Run: headless pygame with SDL's dummy video driver; simulated clock (each Clock.tick advances the game by its frame time, no real sleeping); random seed 0; keys injected as events and as key.get_pressed() state; no mouse input.
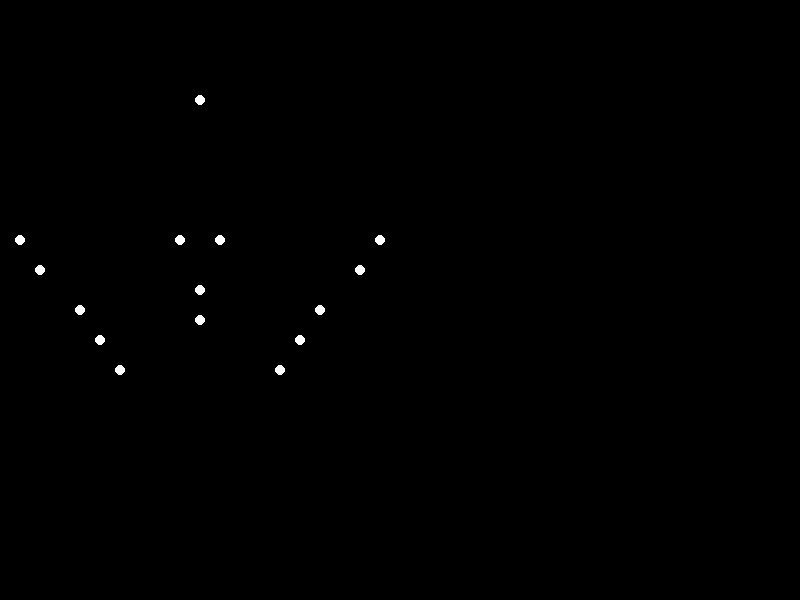
Frame 1 of 4 · flips 1–60 · no input
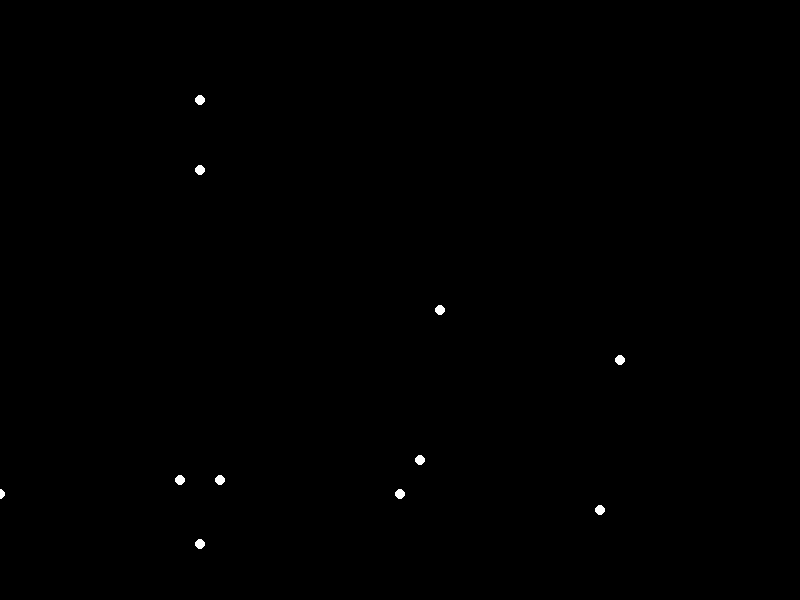
Frame 2 of 4 · flips 61–180 · tapped SPACE, RETURN · held RIGHT (→), D
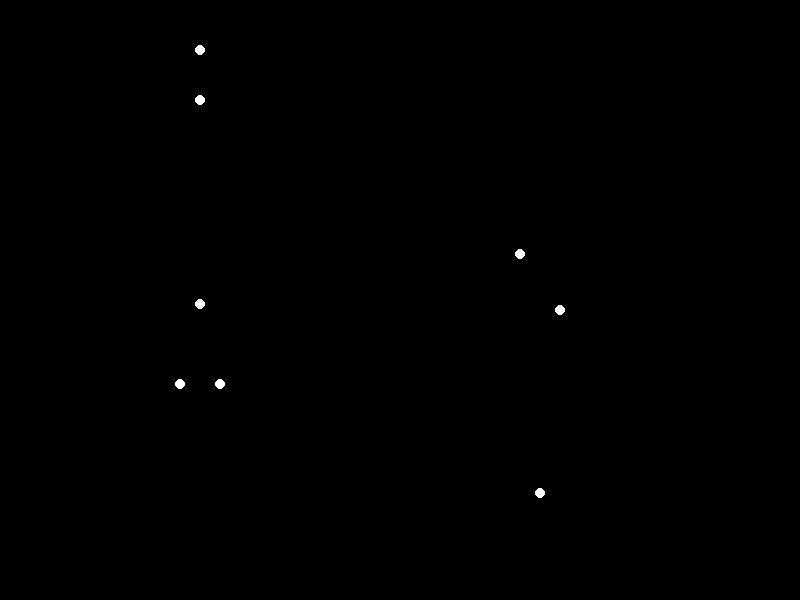
Frame 3 of 4 · flips 181–300 · held DOWN (↓), S
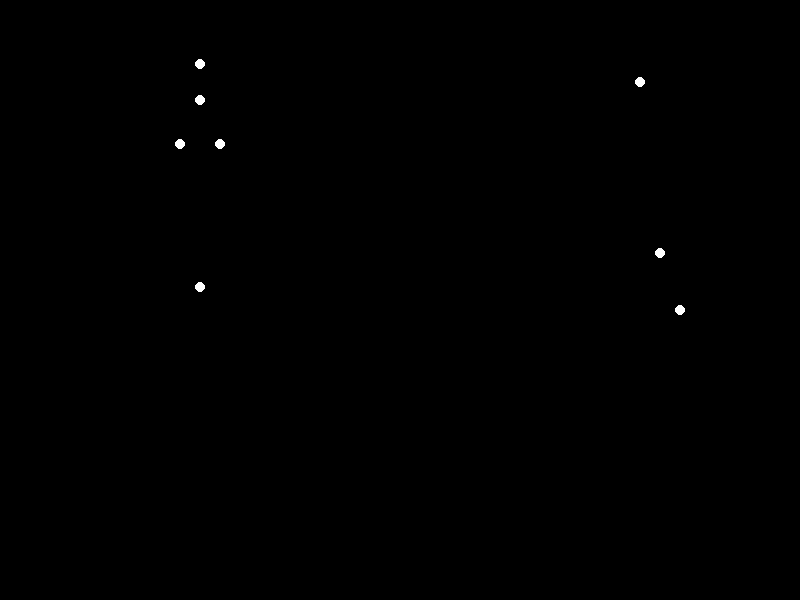
Frame 4 of 4 · flips 301–420 · held LEFT (←), A, UP (↑), W

The pygame program that drew these frames:


import pygame
import math

# Window dimensions
WIDTH, HEIGHT = 800, 600

# Point-light positions and velocities
point_lights = [
    {"x": 200, "y": 100, "vx": 0, "vy": 0},  # Head
    {"x": 220, "y": 120, "vx": 0, "vy": 2},  # Right shoulder
    {"x": 180, "y": 120, "vx": 0, "vy": 2},  # Left shoulder
    {"x": 240, "y": 150, "vx": 2, "vy": 2},  # Right elbow
    {"x": 160, "y": 150, "vx": -2, "vy": 2},  # Left elbow
    {"x": 260, "y": 180, "vx": 2, "vy": 1},  # Right wrist
    {"x": 140, "y": 180, "vx": -2, "vy": 1},  # Left wrist
    {"x": 200, "y": 200, "vx": 0, "vy": 2},  # Spine
    {"x": 220, "y": 250, "vx": 1, "vy": 2},  # Right hip
    {"x": 180, "y": 250, "vx": -1, "vy": 2},  # Left hip
    {"x": 240, "y": 280, "vx": 1, "vy": 1},  # Right knee
    {"x": 160, "y": 280, "vx": -1, "vy": 1},  # Left knee
    {"x": 260, "y": 310, "vx": 1, "vy": 0},  # Right ankle
    {"x": 140, "y": 310, "vx": -1, "vy": 0},  # Left ankle
    {"x": 200, "y": 350, "vx": 0, "vy": -1},  # Weight
]

# Initialize Pygame
pygame.init()
screen = pygame.display.set_mode((WIDTH, HEIGHT))
clock = pygame.time.Clock()

# Animation loop
running = True
while running:
    for event in pygame.event.get():
        if event.type == pygame.QUIT:
            running = False

    # Move point-lights
    for point_light in point_lights:
        point_light["x"] += point_light["vx"]
        point_light["y"] += point_light["vy"]

        # Bowing motion
        if point_light["y"] > HEIGHT - 50:
            point_light["vy"] = -2
        elif point_light["y"] < 50:
            point_light["vy"] = 2

    # Draw background and point-lights
    screen.fill((0, 0, 0))
    for point_light in point_lights:
        pygame.draw.circle(screen, (255, 255, 255), (int(point_light["x"]), int(point_light["y"])), 5)

    # Update display
    pygame.display.flip()
    clock.tick(60)

# Quit Pygame
pygame.quit()
